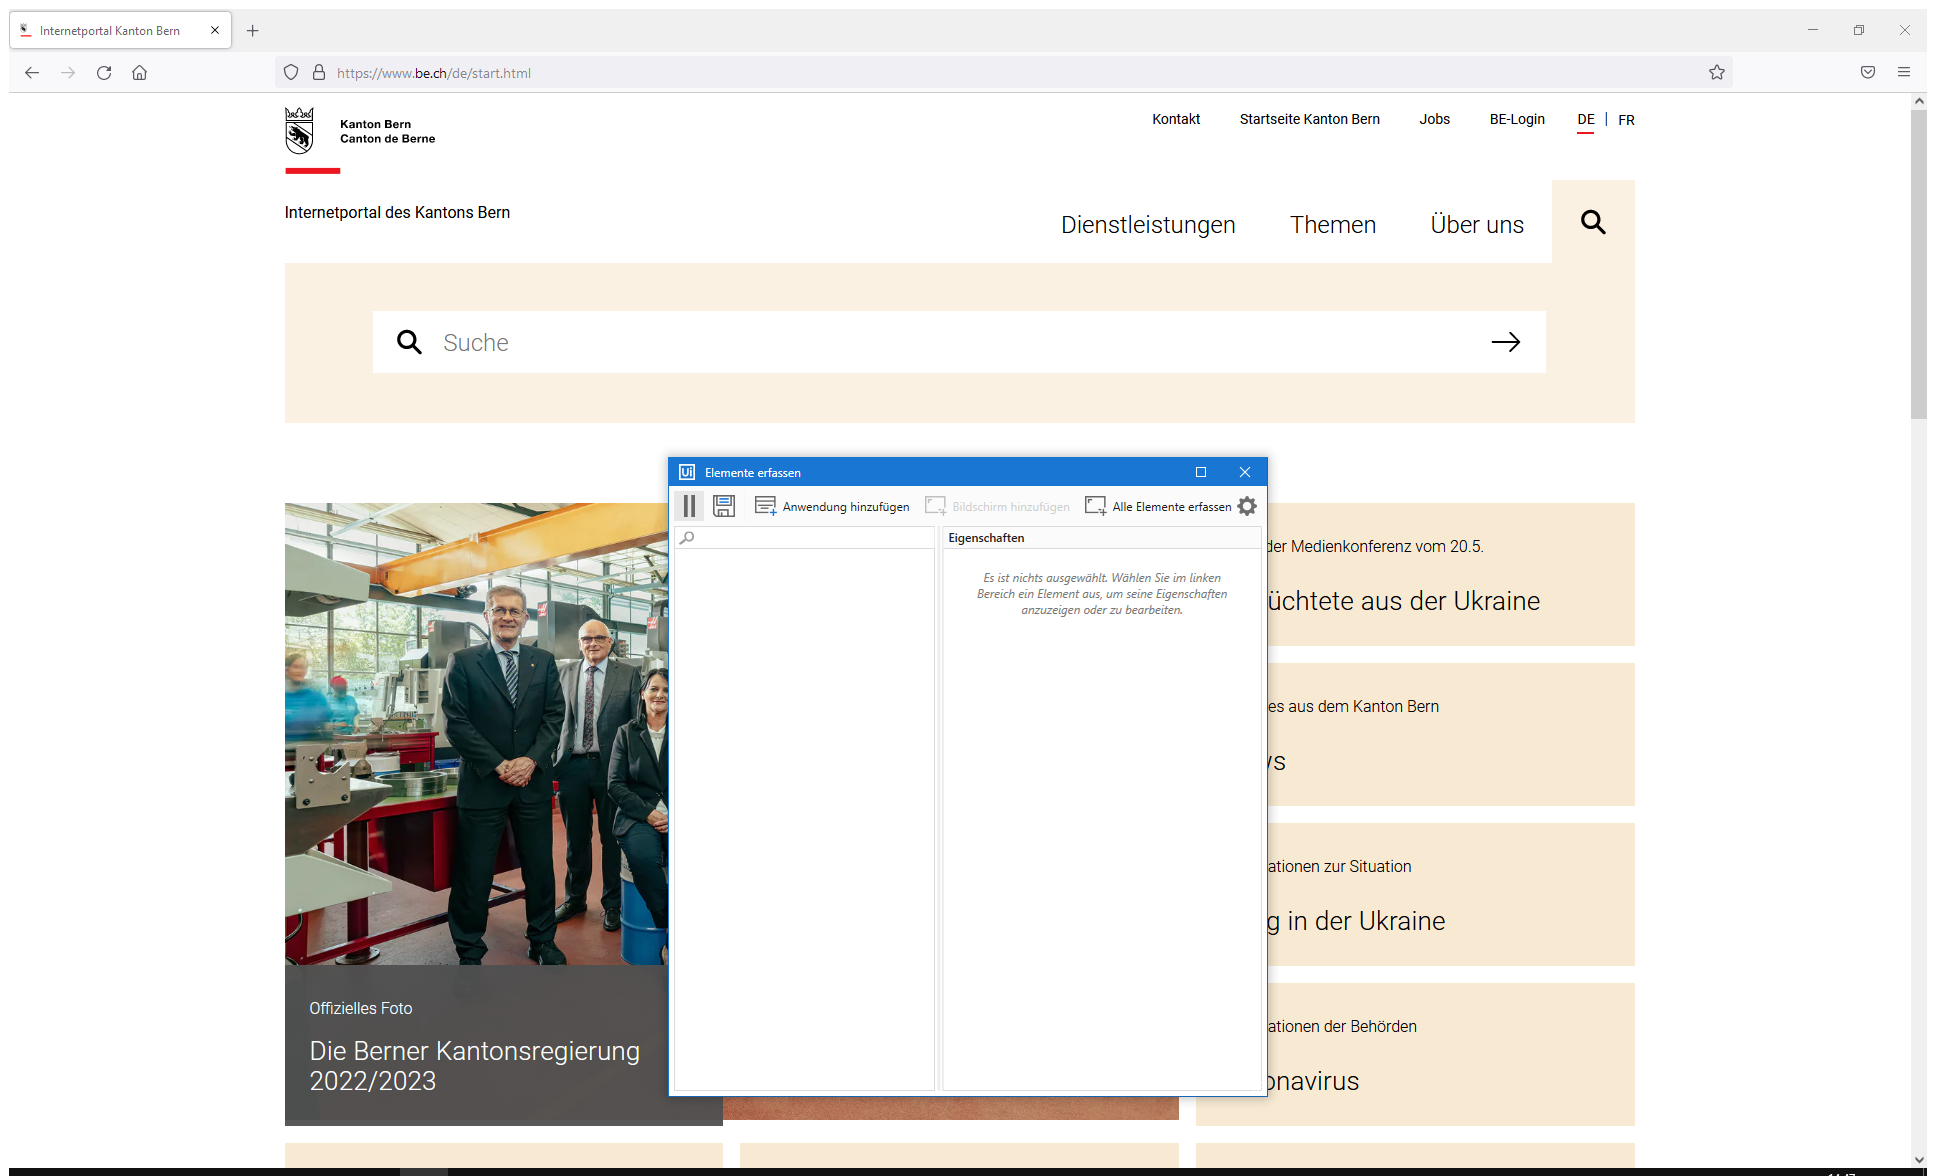
Task: Testautomatisierungsprojekt
Workflow: S09 Webseite www.be.ch anzeigen

Step 1: Firefox: Internetportal Kanton Bern in window 'Internetportal Kanton Bern' (firefox.exe)

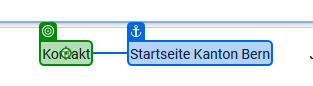
Step 2: get-text from 'Kontakt'

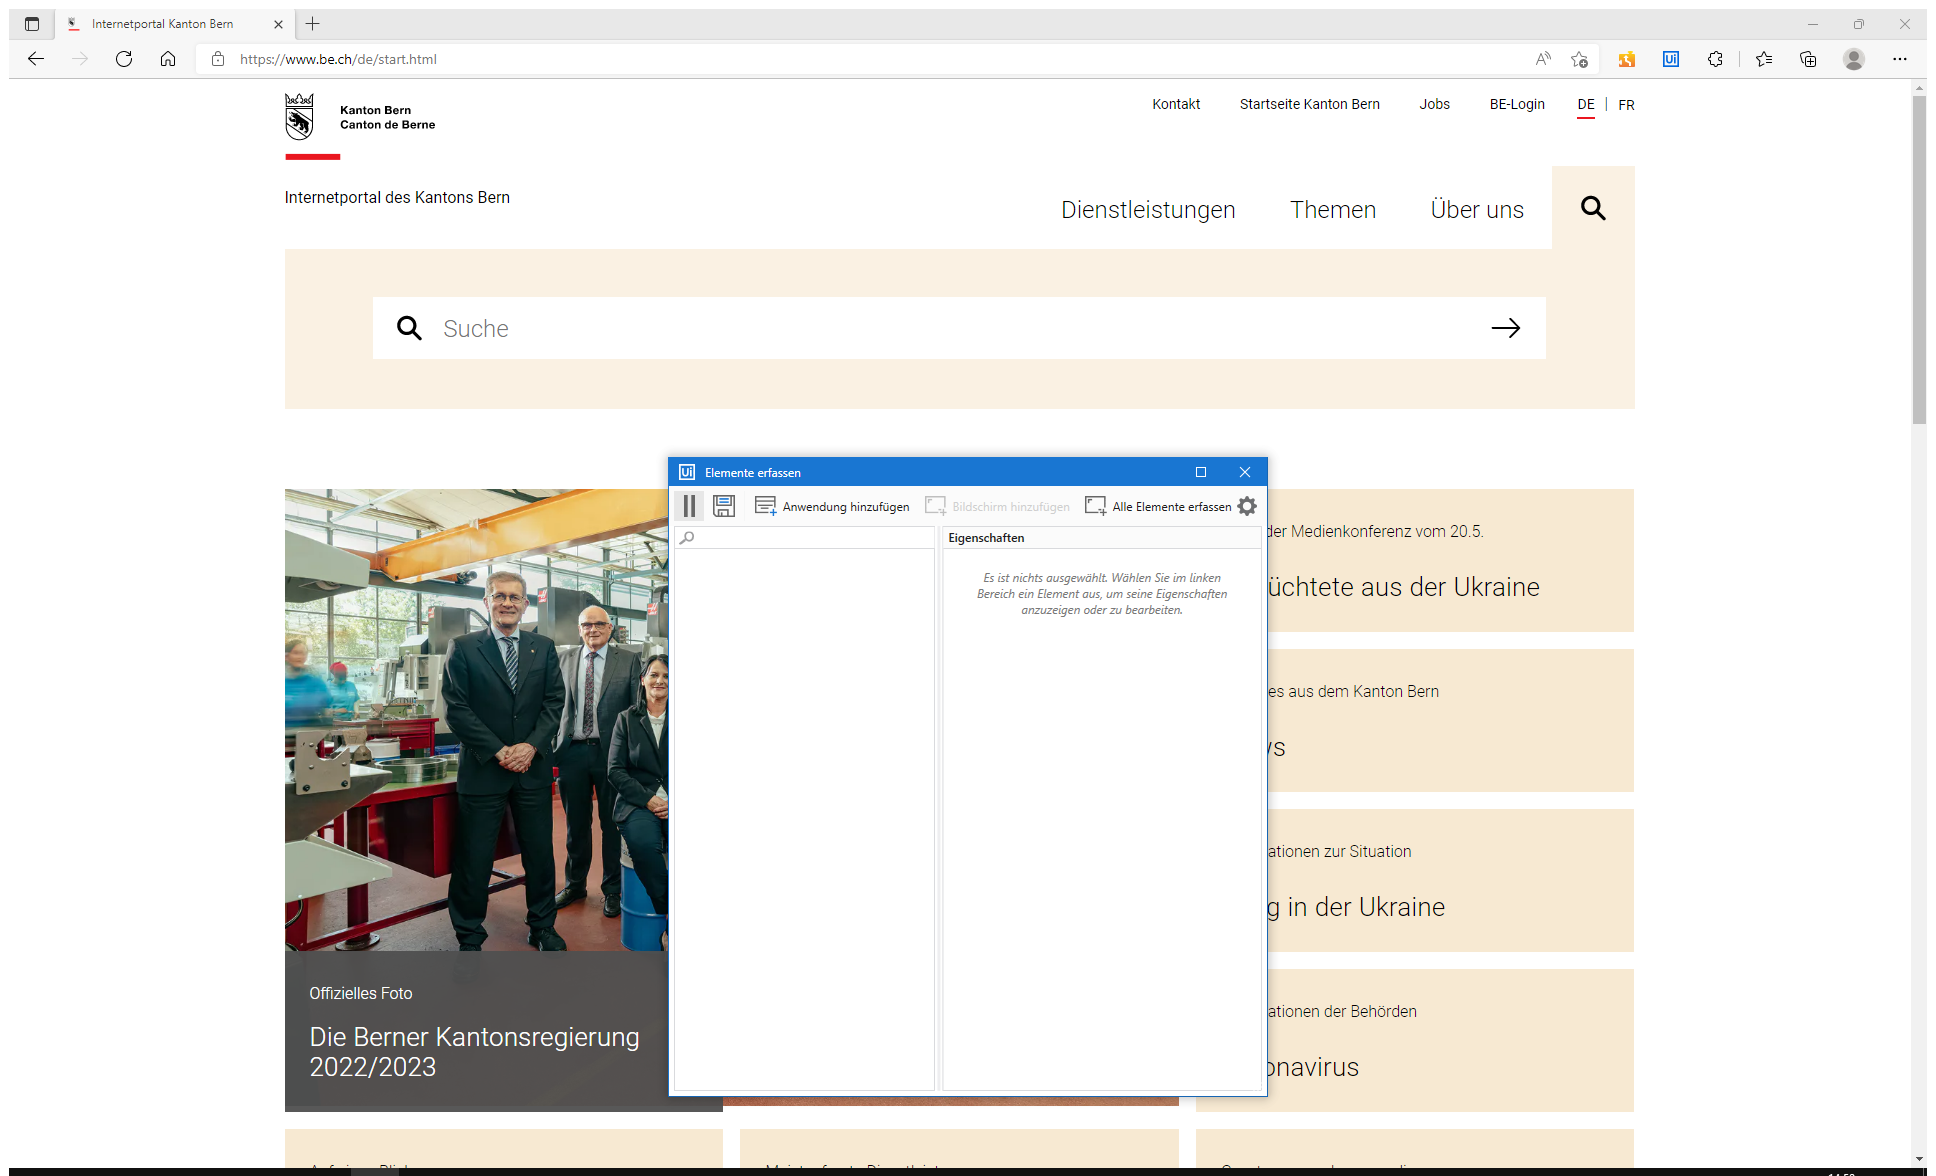
Step 3: Edge: Internetportal Kanton Bern in window 'Internetportal Kanton Bern' (msedge.exe)